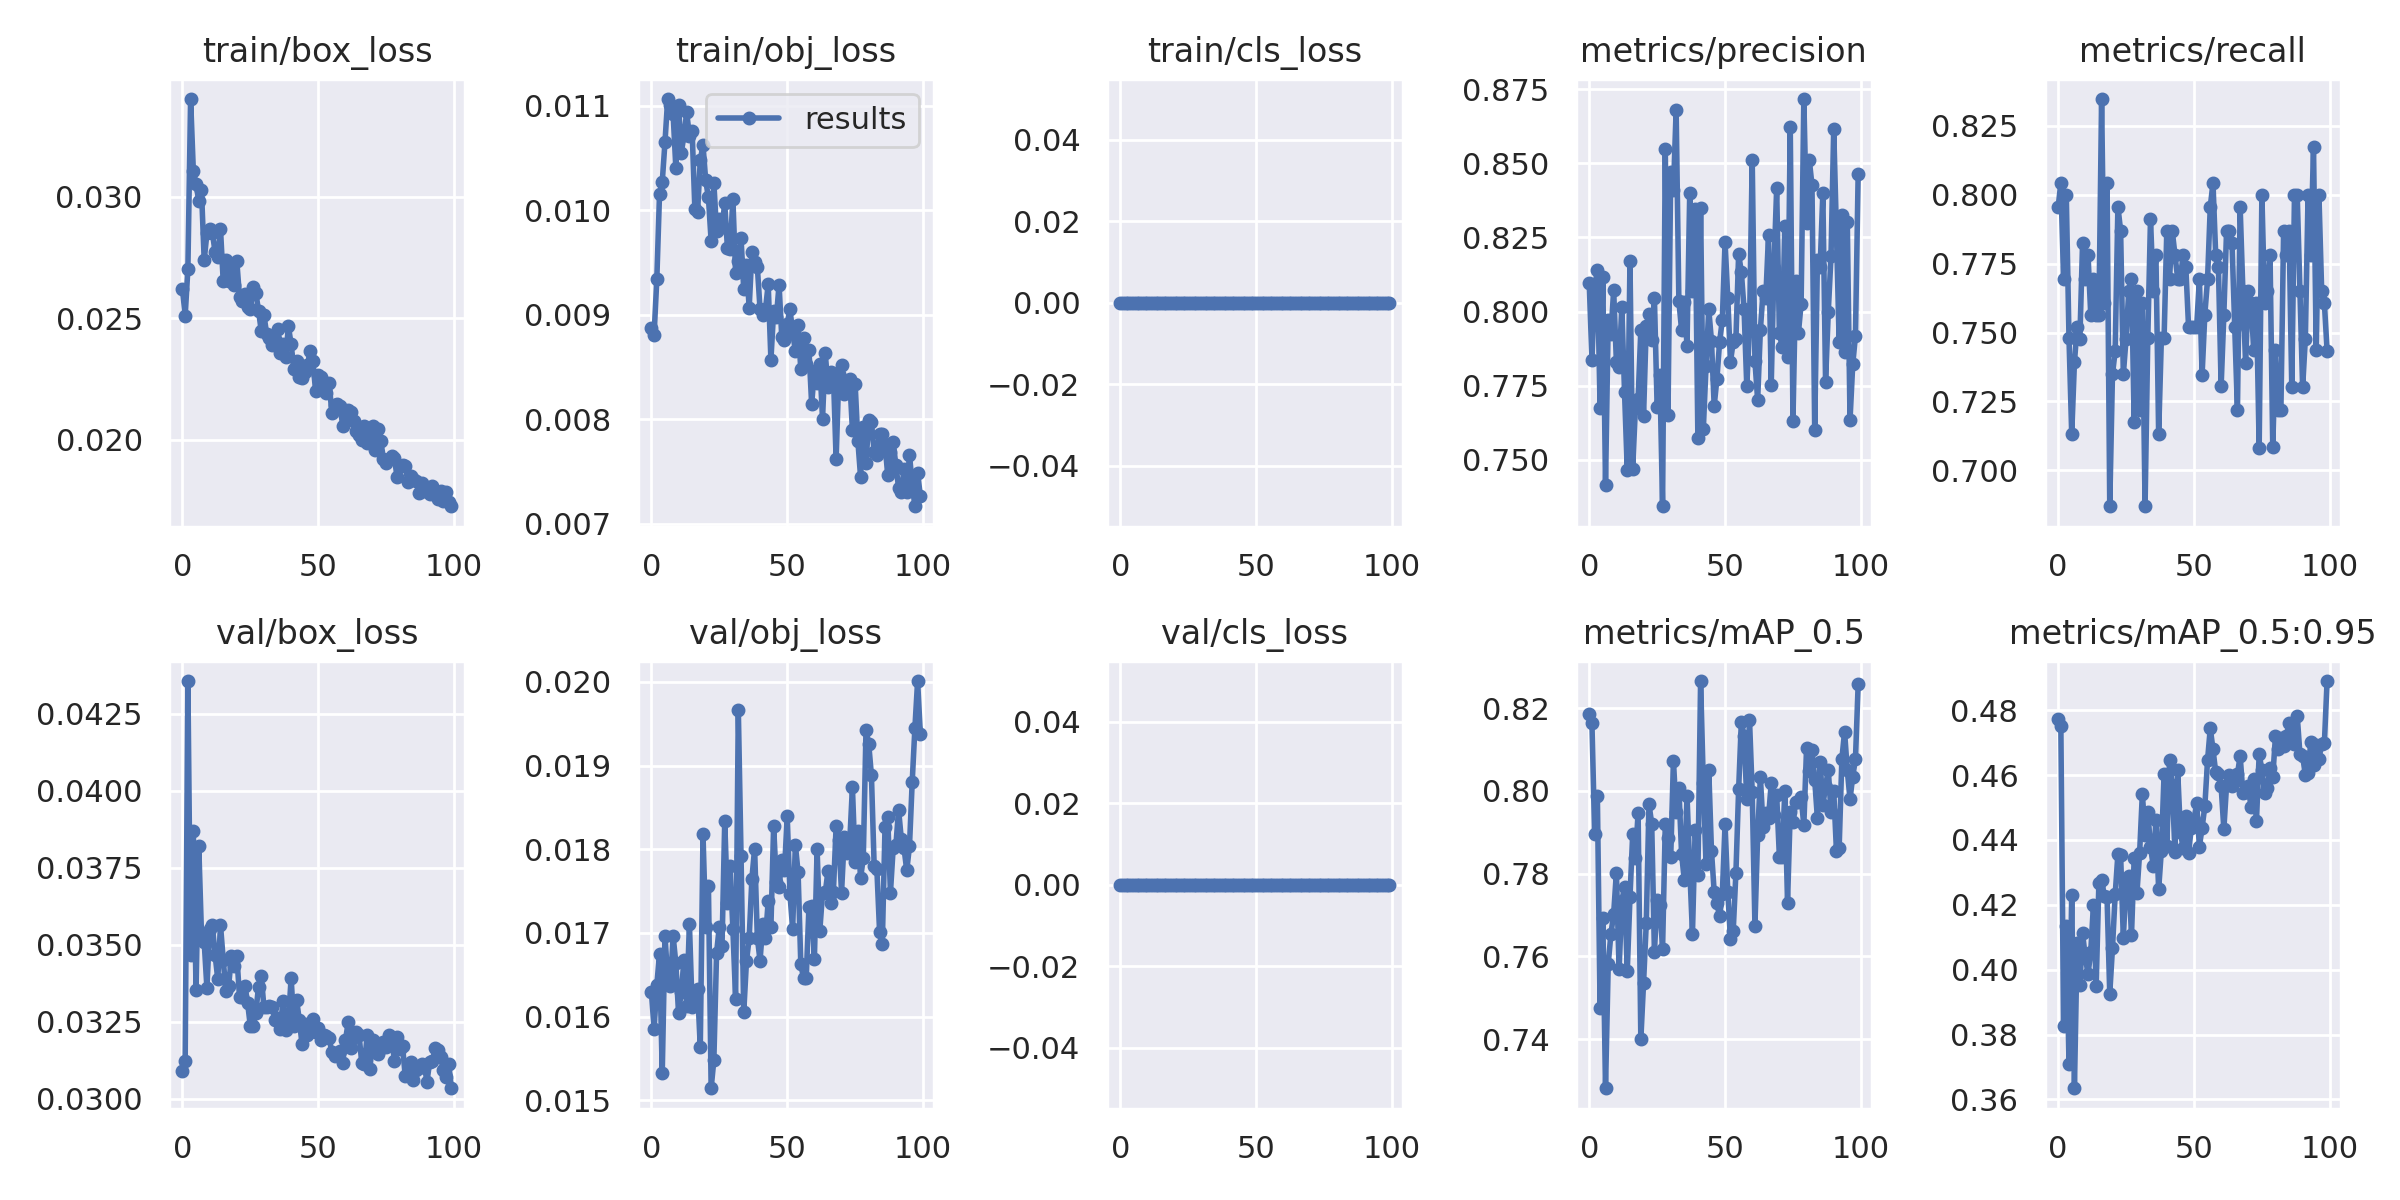

The file beside this chart, header and first rows:
epoch, train/box_loss, train/obj_loss, train/cls_loss, metrics/precision, metrics/recall, metrics/mAP_0.5, metrics/mAP_0.5:0.95, val/box_loss, val/obj_loss, val/cls_loss, x/lr0, x/lr1, x/lr2
0, 0.0262, 0.008878, 0, 0.8097, 0.7954, 0.8185, 0.4773, 0.0309, 0.0163, 0, 0.0023, 0.0023, 0.0793
1, 0.02511, 0.008809, 0, 0.7837, 0.8044, 0.8164, 0.4752, 0.03122, 0.01586, 0, 0.004662, 0.004662, 0.05766
2, 0.02704, 0.009339, 0, 0.8079, 0.7696, 0.7896, 0.3826, 0.04356, 0.01638, 0, 0.006986, 0.006986, 0.03599
3, 0.03402, 0.01016, 0, 0.8142, 0.8, 0.7988, 0.4136, 0.03468, 0.01675, 0, 0.009272, 0.009272, 0.01427
4, 0.03107, 0.01027, 0, 0.7676, 0.7478, 0.7474, 0.371, 0.03868, 0.01533, 0, 0.00968, 0.00968, 0.00968
5, 0.03052, 0.01065, 0, 0.8115, 0.713, 0.7693, 0.423, 0.03354, 0.01697, 0, 0.00968, 0.00968, 0.00968
6, 0.02983, 0.01106, 0, 0.7416, 0.7391, 0.7281, 0.3634, 0.03821, 0.01646, 0, 0.0096, 0.0096, 0.0096
7, 0.03027, 0.01101, 0, 0.7972, 0.7522, 0.7582, 0.4082, 0.03535, 0.01637, 0, 0.00952, 0.00952, 0.00952
8, 0.02739, 0.01092, 0, 0.7926, 0.7477, 0.7655, 0.3953, 0.03508, 0.01697, 0, 0.00944, 0.00944, 0.00944
9, 0.02849, 0.01041, 0, 0.8072, 0.7825, 0.7703, 0.4112, 0.03359, 0.01664, 0, 0.00936, 0.00936, 0.00936
10, 0.02867, 0.01101, 0, 0.7831, 0.7693, 0.7802, 0.4039, 0.0355, 0.01604, 0, 0.00928, 0.00928, 0.00928
11, 0.02853, 0.01055, 0, 0.7815, 0.7783, 0.7569, 0.3987, 0.03563, 0.01629, 0, 0.0092, 0.0092, 0.0092
12, 0.02773, 0.01072, 0, 0.8016, 0.7565, 0.7733, 0.4054, 0.03467, 0.01667, 0, 0.00912, 0.00912, 0.00912
13, 0.02751, 0.01094, 0, 0.7729, 0.7696, 0.7768, 0.42, 0.03388, 0.01613, 0, 0.00904, 0.00904, 0.00904
14, 0.02868, 0.01071, 0, 0.7467, 0.7565, 0.7563, 0.395, 0.03564, 0.01711, 0, 0.00896, 0.00896, 0.00896
15, 0.02652, 0.01076, 0, 0.8169, 0.7565, 0.7742, 0.4267, 0.03452, 0.01611, 0, 0.00888, 0.00888, 0.00888
16, 0.0274, 0.01002, 0, 0.7471, 0.8347, 0.7895, 0.4278, 0.03348, 0.01626, 0, 0.0088, 0.0088, 0.0088
17, 0.02654, 0.009981, 0, 0.7675, 0.7609, 0.7838, 0.4228, 0.03365, 0.01633, 0, 0.00872, 0.00872, 0.00872
18, 0.02697, 0.01048, 0, 0.7706, 0.8044, 0.7947, 0.4224, 0.03462, 0.01563, 0, 0.00864, 0.00864, 0.00864
19, 0.02636, 0.01062, 0, 0.7939, 0.687, 0.7399, 0.3926, 0.0343, 0.01818, 0, 0.00856, 0.00856, 0.00856
20, 0.02735, 0.01028, 0, 0.7647, 0.7348, 0.7535, 0.4066, 0.03465, 0.01707, 0, 0.00848, 0.00848, 0.00848
21, 0.02588, 0.01012, 0, 0.7953, 0.7433, 0.768, 0.4232, 0.03331, 0.01756, 0, 0.0084, 0.0084, 0.0084
22, 0.02569, 0.009703, 0, 0.7991, 0.7956, 0.7968, 0.4356, 0.03331, 0.01514, 0, 0.00832, 0.00832, 0.00832
23, 0.02601, 0.01026, 0, 0.7903, 0.787, 0.7921, 0.4354, 0.03367, 0.01548, 0, 0.00824, 0.00824, 0.00824
24, 0.02546, 0.009799, 0, 0.8046, 0.7348, 0.7611, 0.4098, 0.03309, 0.01676, 0, 0.00816, 0.00816, 0.00816
25, 0.02537, 0.009919, 0, 0.7678, 0.7476, 0.7737, 0.427, 0.03235, 0.01707, 0, 0.00808, 0.00808, 0.00808
26, 0.02628, 0.009839, 0, 0.7787, 0.7651, 0.7724, 0.4288, 0.03236, 0.01684, 0, 0.008, 0.008, 0.008
27, 0.02605, 0.01006, 0, 0.7344, 0.7694, 0.7618, 0.4106, 0.03279, 0.01833, 0, 0.00792, 0.00792, 0.00792
28, 0.02532, 0.009635, 0, 0.8549, 0.7174, 0.792, 0.4345, 0.03364, 0.01736, 0, 0.00784, 0.00784, 0.00784
29, 0.02447, 0.009625, 0, 0.7652, 0.7651, 0.7886, 0.4235, 0.03398, 0.0178, 0, 0.00776, 0.00776, 0.00776
30, 0.02513, 0.01011, 0, 0.8469, 0.7217, 0.784, 0.4361, 0.03297, 0.01705, 0, 0.00768, 0.00768, 0.00768
31, 0.02434, 0.009397, 0, 0.8409, 0.7609, 0.8073, 0.4542, 0.03298, 0.01621, 0, 0.0076, 0.0076, 0.0076
32, 0.0242, 0.009517, 0, 0.8679, 0.687, 0.795, 0.4416, 0.03302, 0.01967, 0, 0.00752, 0.00752, 0.00752
33, 0.0239, 0.009732, 0, 0.8036, 0.7478, 0.8007, 0.4487, 0.03297, 0.01792, 0, 0.00744, 0.00744, 0.00744
34, 0.02414, 0.009243, 0, 0.7937, 0.7913, 0.7848, 0.4378, 0.03255, 0.01605, 0, 0.00736, 0.00736, 0.00736
35, 0.02457, 0.009478, 0, 0.8033, 0.7652, 0.7784, 0.4321, 0.03262, 0.01666, 0, 0.00728, 0.00728, 0.00728
36, 0.02357, 0.009067, 0, 0.7885, 0.7782, 0.7989, 0.4461, 0.03225, 0.01693, 0, 0.0072, 0.0072, 0.0072
37, 0.02393, 0.009603, 0, 0.84, 0.713, 0.7813, 0.4248, 0.03317, 0.01765, 0, 0.00712, 0.00712, 0.00712
38, 0.0234, 0.009503, 0, 0.8069, 0.7478, 0.7654, 0.4367, 0.03223, 0.01801, 0, 0.00704, 0.00704, 0.00704
39, 0.02466, 0.009459, 0, 0.8345, 0.7478, 0.7907, 0.4604, 0.03249, 0.01694, 0, 0.00696, 0.00696, 0.00696
40, 0.02393, 0.009054, 0, 0.7573, 0.787, 0.7796, 0.438, 0.03393, 0.01667, 0, 0.00688, 0.00688, 0.00688
41, 0.02292, 0.008994, 0, 0.8348, 0.7696, 0.8266, 0.4646, 0.03238, 0.0171, 0, 0.0068, 0.0068, 0.0068
42, 0.02325, 0.009052, 0, 0.7603, 0.787, 0.8019, 0.4569, 0.03322, 0.01693, 0, 0.00672, 0.00672, 0.00672
43, 0.0226, 0.009291, 0, 0.7816, 0.7782, 0.7822, 0.4363, 0.03256, 0.01738, 0, 0.00664, 0.00664, 0.00664
44, 0.02255, 0.008571, 0, 0.8008, 0.7696, 0.8052, 0.4615, 0.03178, 0.01707, 0, 0.00656, 0.00656, 0.00656
45, 0.02278, 0.009033, 0, 0.7902, 0.7695, 0.7855, 0.4424, 0.03243, 0.01827, 0, 0.00648, 0.00648, 0.00648
46, 0.02307, 0.008975, 0, 0.7682, 0.7782, 0.7756, 0.4375, 0.03207, 0.01761, 0, 0.0064, 0.0064, 0.0064
47, 0.02365, 0.009287, 0, 0.7773, 0.7738, 0.7728, 0.4474, 0.03216, 0.01754, 0, 0.00632, 0.00632, 0.00632
48, 0.02323, 0.008786, 0, 0.7898, 0.7522, 0.7696, 0.436, 0.0326, 0.01787, 0, 0.00624, 0.00624, 0.00624
49, 0.02201, 0.008763, 0, 0.7972, 0.7521, 0.7752, 0.4435, 0.03215, 0.01775, 0, 0.00616, 0.00616, 0.00616
50, 0.02268, 0.008915, 0, 0.8235, 0.7522, 0.7919, 0.4462, 0.0323, 0.01839, 0, 0.00608, 0.00608, 0.00608
51, 0.02259, 0.009055, 0, 0.8046, 0.7521, 0.7757, 0.4513, 0.03189, 0.01747, 0, 0.006, 0.006, 0.006
52, 0.02212, 0.008834, 0, 0.7832, 0.7694, 0.7641, 0.4379, 0.03206, 0.01705, 0, 0.00592, 0.00592, 0.00592
53, 0.02191, 0.008653, 0, 0.7897, 0.7347, 0.7661, 0.4438, 0.03204, 0.01805, 0, 0.00584, 0.00584, 0.00584
54, 0.02233, 0.008903, 0, 0.7908, 0.7565, 0.7802, 0.4504, 0.03196, 0.01772, 0, 0.00576, 0.00576, 0.00576
55, 0.02108, 0.008477, 0, 0.8194, 0.7692, 0.8004, 0.4646, 0.03151, 0.01663, 0, 0.00568, 0.00568, 0.00568
56, 0.02143, 0.008778, 0, 0.8133, 0.7956, 0.8168, 0.4744, 0.0314, 0.01646, 0, 0.0056, 0.0056, 0.0056
57, 0.02145, 0.00853, 0, 0.8008, 0.8043, 0.8133, 0.468, 0.03145, 0.01647, 0, 0.00552, 0.00552, 0.00552
58, 0.02137, 0.008666, 0, 0.7748, 0.7783, 0.7981, 0.4609, 0.03154, 0.01731, 0, 0.00544, 0.00544, 0.00544
59, 0.02058, 0.008143, 0, 0.7946, 0.7738, 0.8172, 0.4603, 0.03118, 0.01733, 0, 0.00536, 0.00536, 0.00536
... 40 more rows
